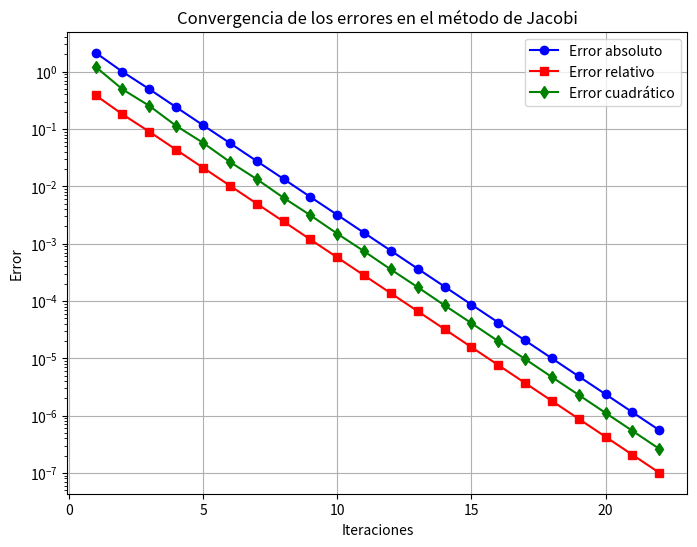

Recreate this plot in Python.
# -*- coding: utf-8 -*-
"""Ejercicio1_Tarea3.3.ipynb

Automatically generated by Colab.

Original file is located at
    https://colab.research.google.com/<link-removed>
"""

import numpy as np
import matplotlib.pyplot as plt

# Definir el sistema de ecuaciones
A = np.array([[10, -1, 2, 0, 0],
              [-1, 11, -1, 3, 0],
              [2, -1, 10, -1, 0],
              [0, 3, -1, 8, -2],
              [0, 0, 2, -2, 10]])

b = np.array([6, 25, -11, 15, -10])

# Solución exacta del sistema para comparar errores
sol_exacta = np.linalg.solve(A, b)

# Parámetros del criterio de parada
tolerancia = 1e-6
max_iter = 100

# Implementación del método de Jacobi
def jacobi(A, b, tol, max_iter):
    n = len(A)
    x = np.zeros(n)  # Aproximación inicial
    errores_abs = []
    errores_rel = []
    errores_cuad = []

    for k in range(max_iter):
        x_new = np.zeros(n)
        for i in range(n):
            suma = sum(A[i, j] * x[j] for j in range(n) if j != i)
            x_new[i] = (b[i] - suma) / A[i, i]

        # Cálculo de errores
        error_abs = np.linalg.norm(x_new - sol_exacta, ord=1)
        error_rel = np.linalg.norm(x_new - sol_exacta, ord=1) / np.linalg.norm(sol_exacta, ord=1)
        error_cuad = np.linalg.norm(x_new - sol_exacta, ord=2)

        errores_abs.append(error_abs)
        errores_rel.append(error_rel)
        errores_cuad.append(error_cuad)

        # Mostrar errores de cada iteración
        print(f"Iteración {k+1}: Error absoluto = {error_abs:.6f}, Error relativo = {error_rel:.6f}, Error cuadrático = {error_cuad:.6f}")

        # Criterio de convergencia
        if np.linalg.norm(x_new - x, ord=np.inf) < tol:
            break

        x = x_new

    return x, errores_abs, errores_rel, errores_cuad, k+1

# Ejecutar el método de Jacobi
sol_aprox, errores_abs, errores_rel, errores_cuad, iteraciones = jacobi(A, b, tolerancia, max_iter)

# Graficar los errores con nuevos colores
plt.figure(figsize=(8,6))
plt.plot(range(1, iteraciones+1), errores_abs, label="Error absoluto", marker='o', color='blue')
plt.plot(range(1, iteraciones+1), errores_rel, label="Error relativo", marker='s', color='red')
plt.plot(range(1, iteraciones+1), errores_cuad, label="Error cuadrático", marker='d', color='green')
plt.xlabel("Iteraciones")
plt.ylabel("Error")
plt.yscale("log")
plt.title("Convergencia de los errores en el método de Jacobi")
plt.legend()
plt.grid()
plt.savefig("errores_jacobi.png")  # Guardar la gráfica como imagen
plt.show()

# Mostrar los resultados
print(f"Solución aproximada: {sol_aprox}")
print(f"Solución exacta: {sol_exacta}")